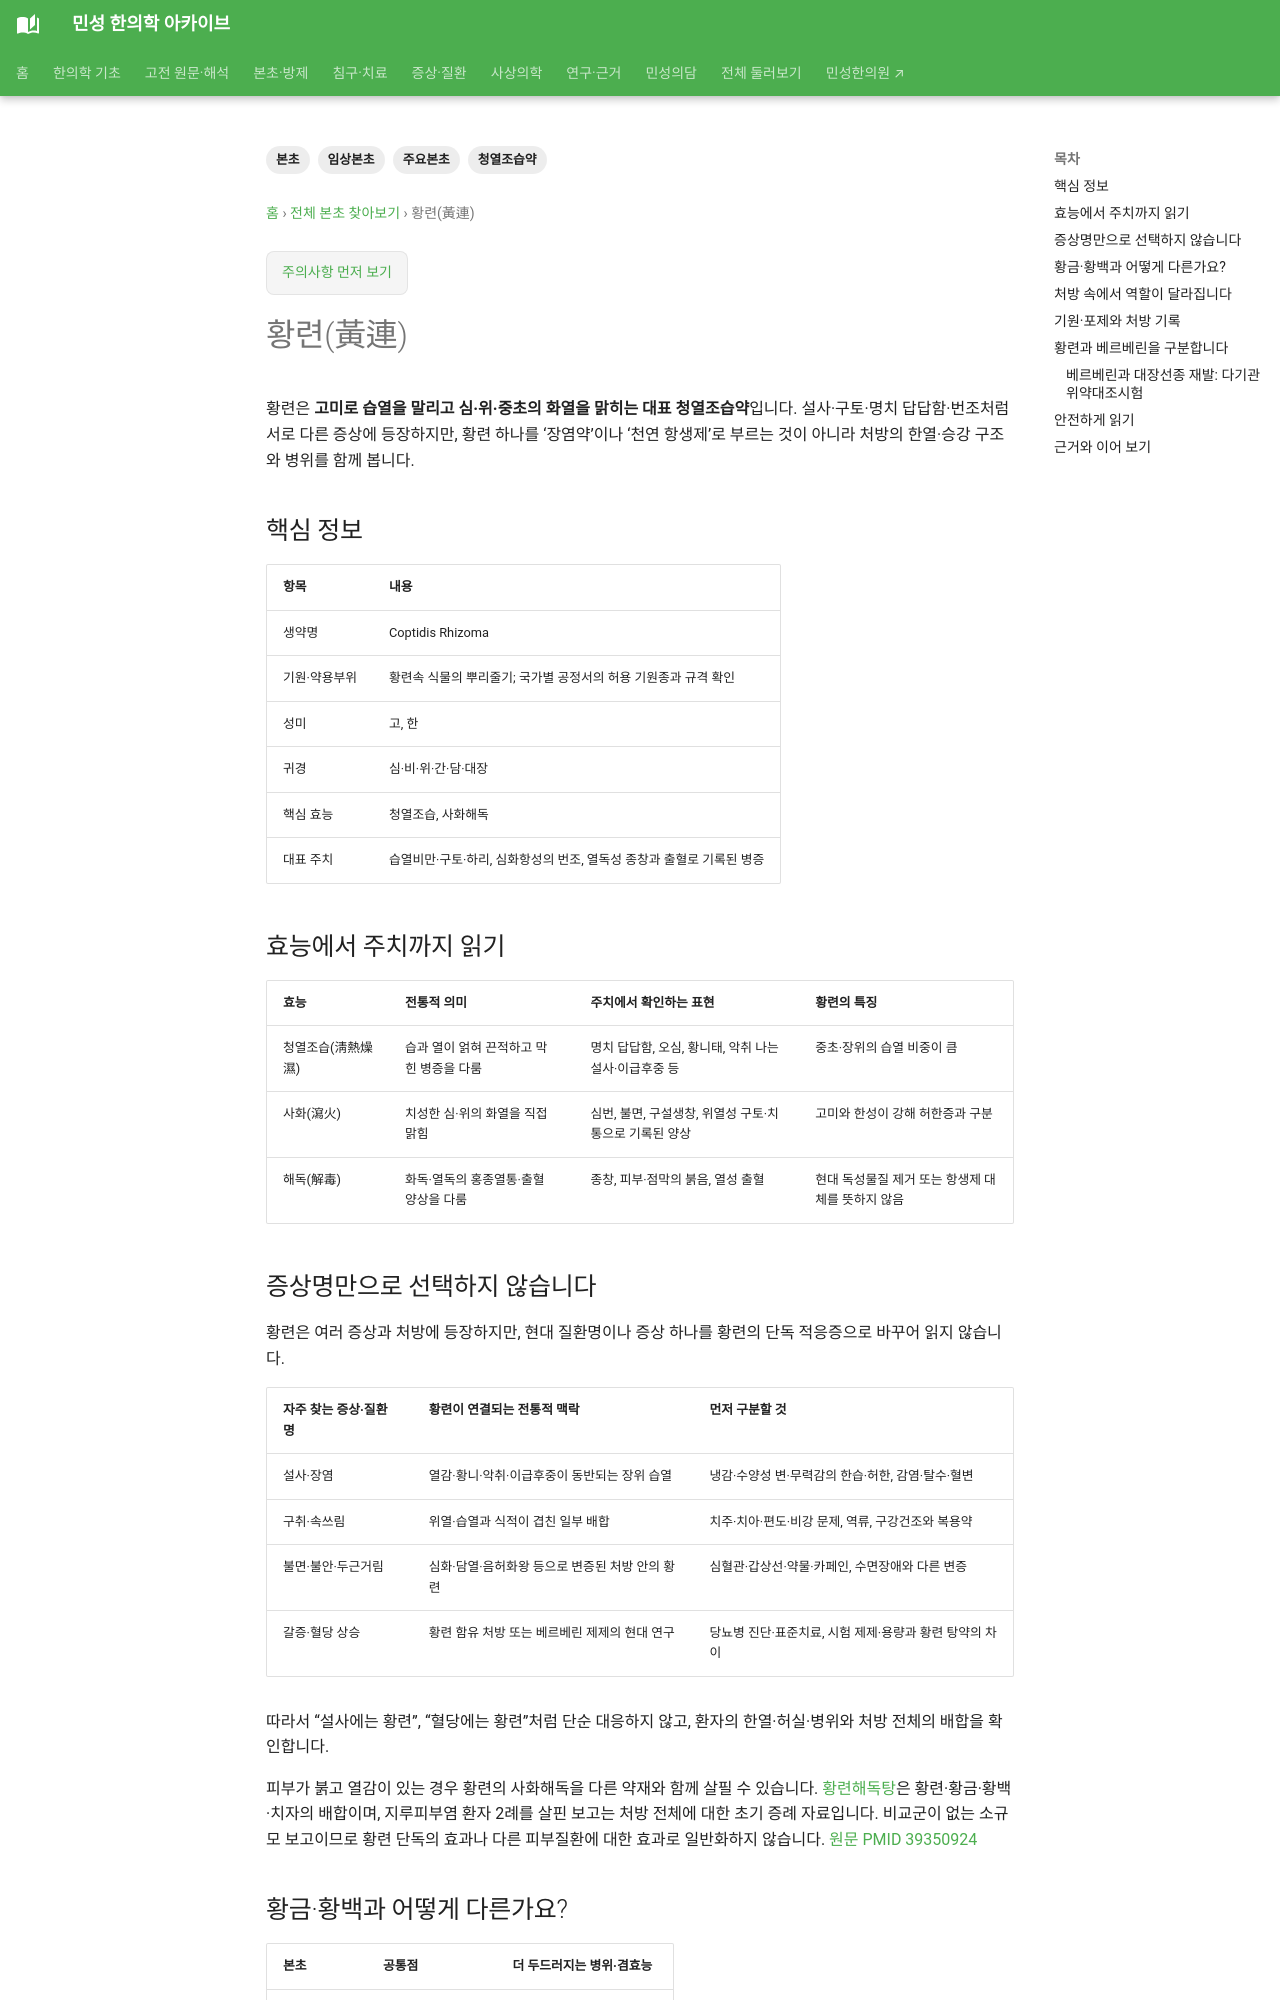

repository: joowon1111/minseong-korean-medicine-wiki · page: herbs/coptis/index.html · generator: mkdocs

---
title: 황련(黃連)
tags: [본초, 임상본초, 주요본초, 청열조습약]
status: 검토완료
last_reviewed: '2026-09-22'
description: 황련의 청열조습·사화해독, 황금·황백과의 차이, 주요 처방·포제 및 베르베린 연구의 해석 한계를 정리합니다.
---
# 황련(黃連)

황련은 **고미로 습열을 말리고 심·위·중초의 화열을 맑히는 대표 청열조습약**입니다. 설사·구토·명치 답답함·번조처럼 서로 다른 증상에 등장하지만, 황련 하나를 ‘장염약’이나 ‘천연 항생제’로 부르는 것이 아니라 처방의 한열·승강 구조와 병위를 함께 봅니다.

## 핵심 정보

| 항목 | 내용 |
|---|---|
| 생약명 | Coptidis Rhizoma |
| 기원·약용부위 | 황련속 식물의 뿌리줄기; 국가별 공정서의 허용 기원종과 규격 확인 |
| 성미 | 고, 한 |
| 귀경 | 심·비·위·간·담·대장 |
| 핵심 효능 | 청열조습, 사화해독 |
| 대표 주치 | 습열비만·구토·하리, 심화항성의 번조, 열독성 종창과 출혈로 기록된 병증 |

## 효능에서 주치까지 읽기

| 효능 | 전통적 의미 | 주치에서 확인하는 표현 | 황련의 특징 |
|---|---|---|---|
| 청열조습(淸熱燥濕) | 습과 열이 얽혀 끈적하고 막힌 병증을 다룸 | 명치 답답함, 오심, 황니태, 악취 나는 설사·이급후중 등 | 중초·장위의 습열 비중이 큼 |
| 사화(瀉火) | 치성한 심·위의 화열을 직접 맑힘 | 심번, 불면, 구설생창, 위열성 구토·치통으로 기록된 양상 | 고미와 한성이 강해 허한증과 구분 |
| 해독(解毒) | 화독·열독의 홍종열통·출혈 양상을 다룸 | 종창, 피부·점막의 붉음, 열성 출혈 | 현대 독성물질 제거 또는 항생제 대체를 뜻하지 않음 |

## 증상명만으로 선택하지 않습니다

황련은 여러 증상과 처방에 등장하지만, 현대 질환명이나 증상 하나를 황련의 단독 적응증으로 바꾸어 읽지 않습니다.

| 자주 찾는 증상·질환명 | 황련이 연결되는 전통적 맥락 | 먼저 구분할 것 |
|---|---|---|
| 설사·장염 | 열감·황니·악취·이급후중이 동반되는 장위 습열 | 냉감·수양성 변·무력감의 한습·허한, 감염·탈수·혈변 |
| 구취·속쓰림 | 위열·습열과 식적이 겹친 일부 배합 | 치주·치아·편도·비강 문제, 역류, 구강건조와 복용약 |
| 불면·불안·두근거림 | 심화·담열·음허화왕 등으로 변증된 처방 안의 황련 | 심혈관·갑상선·약물·카페인, 수면장애와 다른 변증 |
| 갈증·혈당 상승 | 황련 함유 처방 또는 베르베린 제제의 현대 연구 | 당뇨병 진단·표준치료, 시험 제제·용량과 황련 탕약의 차이 |

따라서 “설사에는 황련”, “혈당에는 황련”처럼 단순 대응하지 않고, 환자의 한열·허실·병위와 처방 전체의 배합을 확인합니다.

피부가 붉고 열감이 있는 경우 황련의 사화해독을 다른 약재와 함께 살필 수 있습니다. [황련해독탕](../formulas/huanglian-jiedu-tang.md)은 황련·황금·황백·치자의 배합이며, 지루피부염 환자 2례를 살핀 보고는 처방 전체에 대한 초기 증례 자료입니다. 비교군이 없는 소규모 보고이므로 황련 단독의 효과나 다른 피부질환에 대한 효과로 일반화하지 않습니다. [원문 PMID 39350924](https://pubmed.ncbi.nlm.nih.gov/39350924/)

## 황금·황백과 어떻게 다른가요?

| 본초 | 공통점 | 더 두드러지는 병위·겸효능 |
|---|---|---|
| 황련 | 청열조습·사화해독 | 심·위·중초, 번조·구토·하리 |
| [황금](scutellaria.md) | 청열조습·사화해독 | 상초·폐와 소양, 지혈·안태 |
| [황백](phellodendron.md) | 청열조습·사화해독 | 하초 습열, 골증·허열을 겸함 |

상·중·하초 구분은 절대적인 해부학적 구획이 아니라 전통적 배합 경향을 비교하는 도구입니다. 실제 처방에서는 세 약물이 함께 쓰이거나 병위가 겹칠 수 있습니다.
